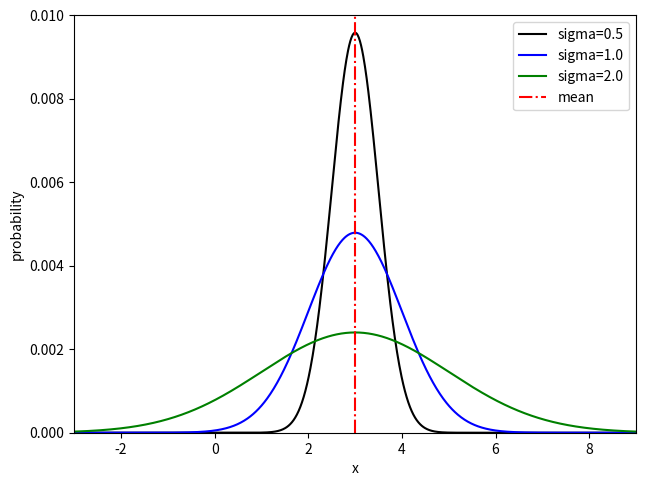

Recreate this plot in Python.
# -*- coding: utf-8 -*-

import numpy as np
import matplotlib.pyplot as plt

from scipy.stats import norm

#------------------------------------------------------------------------------
# Function, main()
#------------------------------------------------------------------------------
def L07_main():
    
    # parameters
    mu = 3.0
    
    # binning
    N = 1000
    xmin = -6
    xmax = 6
    b = np.linspace(xmin+mu, xmax+mu, N)

    # gaussian pdf
    sigma = 0.5
    p1 = norm.pdf(b, mu, sigma)
    p1 = p1 / np.sum(p1)
    
    sigma = 1.0
    p2 = norm.pdf(b, mu, sigma)
    p2 = p2 / np.sum(p2)
    
    sigma = 2.0
    p3 = norm.pdf(b, mu, sigma)
    p3 = p3 / np.sum(p3)
    
    # plot histogram
    plt.plot(b, p1, 'k')
    plt.plot(b, p2, 'b')
    plt.plot(b, p3, 'g')
    plt.plot([mu, mu], [0, 0.01], 'r-.')
    plt.xlim(xmin+mu, xmax+mu)
    plt.ylim(0, 0.010)
    plt.xlabel('x')
    plt.ylabel('probability')
    plt.legend(['sigma=0.5', 'sigma=1.0', 'sigma=2.0', 'mean'], loc='best')
    
    # set layout
    plt.tight_layout(pad=0.5, w_pad=0.5, h_pad=1.0)
    
#------------------------------------------------------------------------------
if __name__ == '__main__':
    L07_main()
